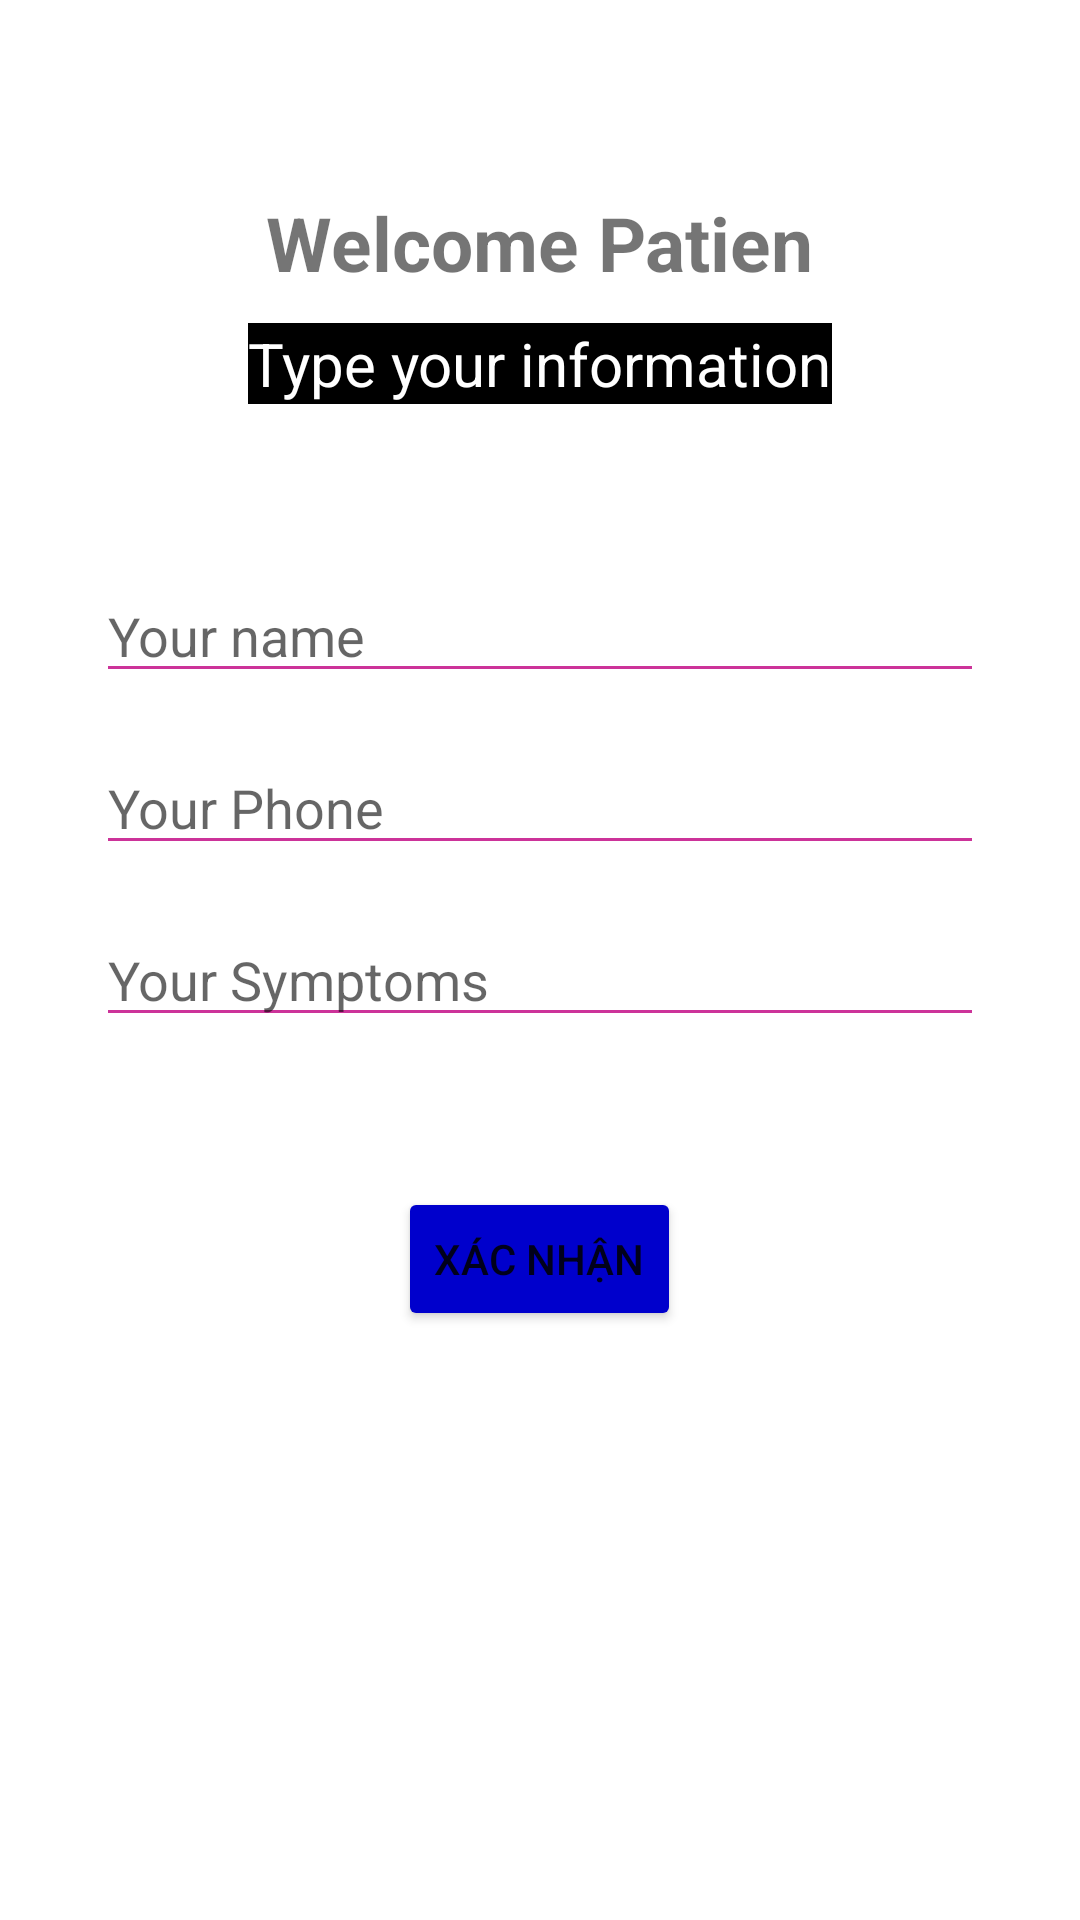

The Android layout XML behind this screen, and the referenced resources:
<!-- AndroidManifest.xml: application theme Theme.MobileApp -->
<!-- res/layout/fragment_dashboard.xml -->
<?xml version="1.0" encoding="utf-8"?>
<ScrollView xmlns:android="http://schemas.android.com/apk/res/android"
    xmlns:app="http://schemas.android.com/apk/res-auto"
    xmlns:tools="http://schemas.android.com/tools"
    android:layout_width="match_parent"
    android:layout_height="match_parent"
    tools:context=".ui.dashboard.DashboardFragment">















    <RelativeLayout
        android:layout_width="match_parent"
        android:layout_height="match_parent"
        tools:context=".ui.viewpatientlist.loginPatient">

        <View
            android:layout_width="match_parent"
            android:layout_height="200dp"
            android:layout_alignParentBottom="true"
            android:background="@drawable/layout_bg_profileview" />

        <ProgressBar
            android:id="@+id/loginActivityIndeterminateProgressbar"
            android:layout_width="wrap_content"
            android:layout_height="wrap_content"
            android:visibility="gone"
            android:layout_centerInParent="true"
            android:indeterminateTint="@color/black"/>

        <TextView
            android:id="@+id/welcome_textView"
            android:layout_width="wrap_content"
            android:layout_height="wrap_content"
            android:text="Welcome Patien"
            android:textSize="25sp"
            android:textStyle="bold"
            android:layout_centerHorizontal="true"
            android:layout_marginStart="32dp"
            android:layout_marginEnd="32dp"
            android:layout_marginTop="64dp"/>

        <TextView
            android:background="@color/black"
            android:id="@+id/display_category"
            android:layout_width="wrap_content"
            android:layout_height="wrap_content"
            android:text="Type your information"
            android:textColor="#FFFFFF"
            android:textSize="20dp"
            android:layout_centerHorizontal="true"
            android:layout_marginStart="32dp"
            android:layout_marginEnd="32dp"
            android:layout_marginTop="10dp"
            android:layout_below="@id/welcome_textView"/>



        <EditText
            android:layout_marginTop="55dp"
            android:layout_below="@+id/display_category"
            android:id="@+id/board_name"
            android:layout_width="match_parent"
            android:layout_weight="1"
            android:layout_height="wrap_content"
            android:layout_marginStart="32dp"
            android:layout_marginEnd="32dp"
            android:backgroundTint="#CC3399"
            android:textColor="#CC3399"
            android:hint="Your name" />

        <EditText
            android:id="@+id/board_birthday"
            android:layout_width="match_parent"
            android:layout_height="wrap_content"
            android:layout_below="@id/board_name"
            android:layout_marginStart="32dp"
            android:layout_marginTop="16dp"
            android:layout_marginEnd="32dp"
            android:backgroundTint="#CC3399"
            android:textColor="@color/black"
            android:hint="Your Phone" />



        <EditText
            android:id="@+id/board_symptoms"
            android:layout_width="match_parent"
            android:layout_height="wrap_content"
            android:layout_marginStart="32dp"
            android:layout_marginEnd="32dp"
            android:backgroundTint="#CC3399"
            android:layout_below="@id/board_birthday"
            android:layout_marginTop="16dp"
            android:textColor="@color/black"
            android:hint="Your Symptoms"/>
        <LinearLayout
            android:layout_width="match_parent"
            android:layout_height="wrap_content"
            android:layout_marginTop="50dp"
            android:gravity="center"
            android:layout_below="@+id/board_symptoms">
            <Button
                android:layout_width="wrap_content"
                android:text="Xác nhận"
                android:id="@+id/board_xacnhan"
                android:backgroundTint="#0000CC"
                android:layout_height="wrap_content"/>
        </LinearLayout>
    </RelativeLayout>
</ScrollView>
<!-- resources referenced by this layout -->
<resources>
  <color name="black">#000000</color>
  <style name="Theme.MobileApp" parent="Theme.MaterialComponents.DayNight.DarkActionBar">
          
          <item name="colorPrimary">@color/purple_500</item>
          <item name="colorPrimaryVariant">@color/purple_700</item>
          <item name="colorOnPrimary">@color/white</item>
          
  
  
          <item name="colorOnSecondary">@color/black</item>
          
          <item name="android:statusBarColor">?attr/colorPrimaryVariant</item>
          
      </style>
  <color name="purple_500">#FF6200EE</color>
  <color name="purple_700">#FF3700B3</color>
  <color name="white">#FFFFFFFF</color>
</resources>
